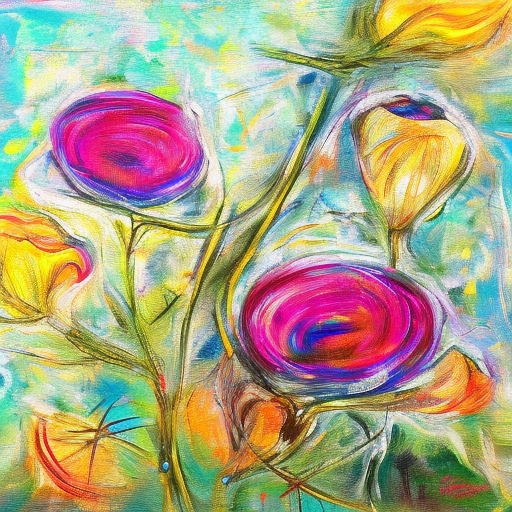
Generation parameters embedded in this image by AUTOMATIC1111 Stable Diffusion web UI or a fork of it (Forge, ...) (PNG 'parameters' text chunk):
artwork
Steps: 50, Sampler: DDIM, CFG scale: 10, Seed: 2450775320, Size: 512x512, Model hash: cc6cb27103, Model: models_v1-5-pruned-emaonly